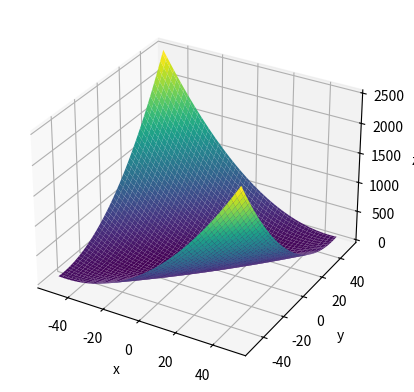
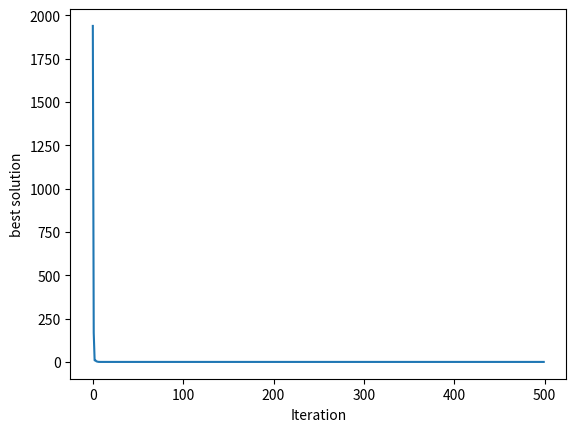

Reproduce these figures in Python, in order.
# -*- coding: utf-8 -*-
"""
Created on Fri Dec  8 11:47:41 2023

@author: Payam_(cyrus)
"""

import numpy as np
from numpy.random import rand as r
from numpy.random import randint,random
import matplotlib
from matplotlib import pyplot as plt


dimension=2
SearchAgents=10
Max_iterations=500
lowerbound=[-500,0]
upperbound=[10,150]


# Example Fitness function
def fitness (x,y):   #matyas
    F17=0.26 * (x**2 + y**2) - 0.48 * x * y
    return F17


########## this plot is for 2D curves ############
space = np.linspace(-50, 50, 100)
X1,Y1 = np.meshgrid(space,space)
fitness_plot=fitness(X1,Y1)
figu=plt.figure()
ax=plt.axes(projection='3d')
ax.plot_surface(X1,Y1,fitness_plot
                ,cmap='viridis', edgecolor='none')
ax.set_xlabel('x')
ax.set_ylabel('y')
ax.set_zlabel('z')
plt.plot


X=np.float64(np.random.randint(lowerbound,upperbound,(SearchAgents,dimension)))

lowerbound=np.ones((1,dimension))*lowerbound         #Lower limit for variables
upperbound=np.ones((1,dimension))*upperbound         #Upper limit for variables

best_so_far=[]

for t in range(0,Max_iterations):
    
        XF=[]
        fitnes_0=[]
        counter=0
        for k in X:
            fit=fitness(k[0],k[1])
            counter+=1
            #print(fit)
            fitnes_0.append([fit,counter])
            XF.append([k,fit])
        fitnes_0.sort()
        
        def takeSecond(elem):
            return elem[1]
        XF.sort(key=takeSecond)
        
        # update the best member
        best = XF[0]
        if t == 0:
            Xbest = XF[0][0]                        # Optimal location
            fbest=XF[0][1]                          #The optimization objective function
            
        elif best[1] <= fbest :
            fbest=best[1]
            Xbest=best[0][1]                       # Optimal location
                 
        
    # t=1; 
        N_DI=1+round(0.2*SearchAgents*(1-t/Max_iterations))
        # DI_l=int(N_DI*len(fitnes_0))
        DI=XF[:N_DI]
        
        #update DTBO population
        for i in range(0,SearchAgents):
            
            # Phase 1: training by the driving instructor (exploration)
            k_i=randint(0,N_DI) ######################################
            DI_ki=DI[k_i]
            F_DI_ki=DI[k_i][1]
            I=round(1+randint(0,2))
            if F_DI_ki < fitnes_0[i][0]:
                X_PI=X[i]+r(1)[0] * (DI_ki[0][0] - (I * X[i]))  # Eq(5)
            else:
                X_PI=X[i]+r(1)[0] * (1* X[i] - I * DI_ki[0][0]) # Eq(5)
             
            # /update X_I based on Eq(6)
            F_P1 = fitness(X_PI[0],X_PI[1])
            if F_P1 <= fitnes_0[i][0]:
                X[i]=X_PI
                
          # END Phase 1: training by the driving instructor (exploration)
    
          # Phase 2: learner driver patterning from instructor skills (exploration)
            
            PIndex=0.01+0.9*(1-t/Max_iterations)
            X_P2=(PIndex)* X[i]+(1-PIndex) * (Xbest)  # Eq. (7)

            X_P2= max(tuple(X_P2),tuple(lowerbound[0]))
            X_P2 = min(tuple(X_P2),tuple(upperbound[0]))
    
         #         Update X_i based on Eq(8)
            F_P2 = fitness(X_P2[0],X_P2[1])
            if F_P2 <= fitnes_0[i][0]:
                X[i] = X_P2;
                fitnes_0[i][0]=F_P2
  
            # END Phase 2: learner driver patterning from instructor skills (exploration)
            
            # Phase 3: personal practice (exploitation)
            R=0.05
            X_P3= X[i]+ (1-2*random((1,dimension)))[0]*R*(1-t/Max_iterations)*X[i] # Eq.(9)
            X_P3= max(tuple(X_P3),tuple(lowerbound[0]))
            X_P3= max(tuple(X_P3),tuple(upperbound[0]))
            
            # Update X_i based on Eq(10)
            F_P3 = fitness(X_P3[0],X_P3[1])
            if F_P3 <= fitnes_0[i][0]:
                X[i] = X_P3;
                fitnes_0[i][0]=F_P3
          
            # END Phase 3: personal practice (exploitation)
            
        best_so_far.append(fbest)
    
Best_score=fbest
Best_pos=Xbest
DTBO_curve=best_so_far;

plt.figure()
plt.axes()
t=[]
for i in range(0,Max_iterations):t.append(i)
plt.plot(t, best_so_far)
plt.ylabel('best solution')
plt.xlabel('Iteration')
plt.show()
print(fbest)




    
    
